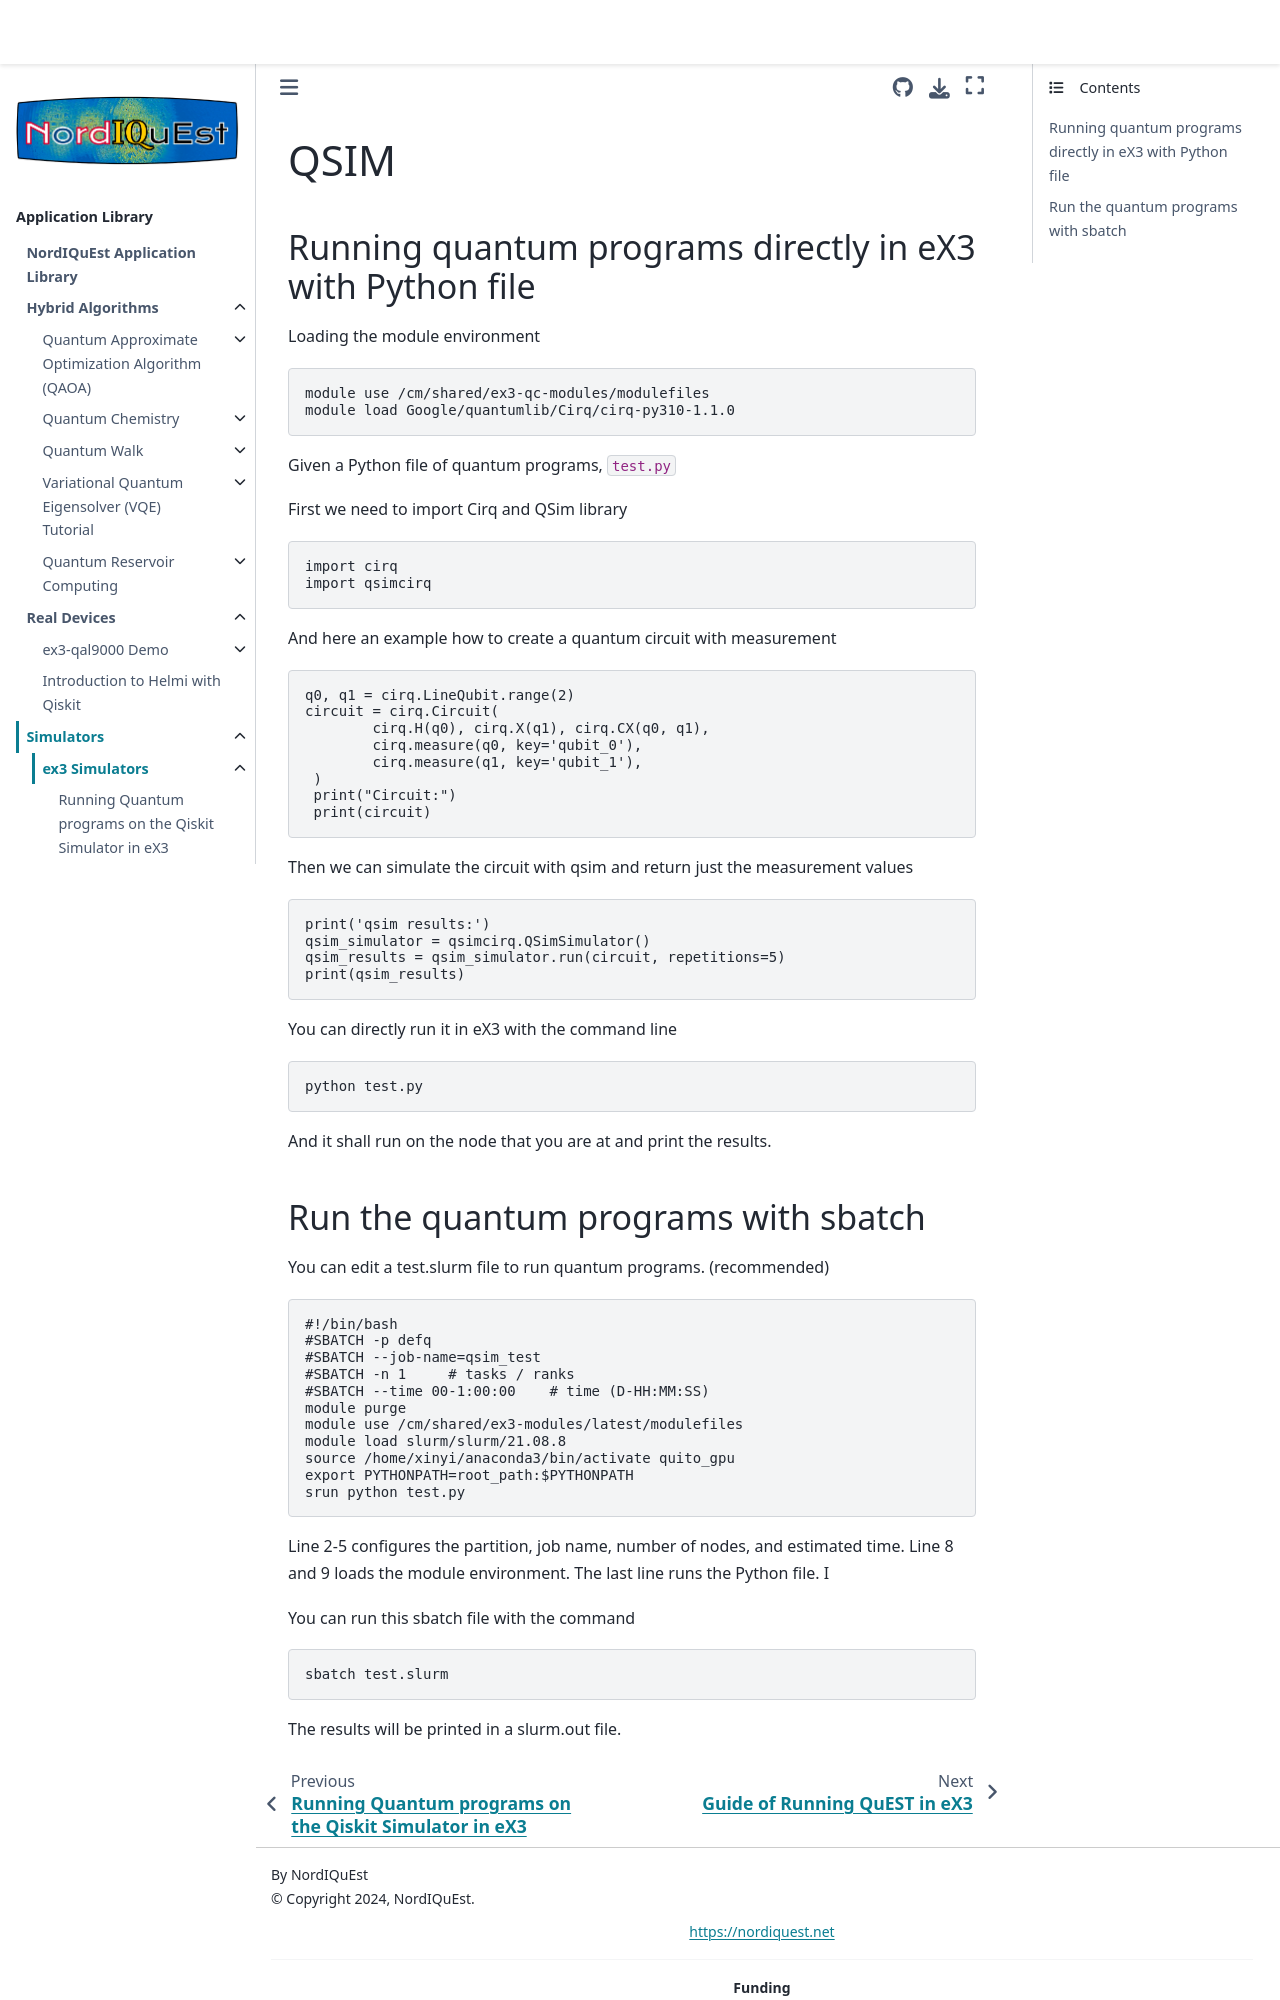

repository: NordIQuEst/application-library · page: simulators/ex3/qsim/README.html · generator: sphinx

# QSIM
## Running quantum programs directly in eX3 with Python file

Loading the module environment
```
module use /cm/shared/ex3-qc-modules/modulefiles
module load Google/quantumlib/Cirq/cirq-py310-1.1.0
```
Given a Python file of quantum programs, `test.py`

First we need to import Cirq and QSim library
```
import cirq
import qsimcirq
```

And here an example how to create a quantum circuit with measurement
```
q0, q1 = cirq.LineQubit.range(2)
circuit = cirq.Circuit(
	cirq.H(q0), cirq.X(q1), cirq.CX(q0, q1),
	cirq.measure(q0, key='qubit_0'),
	cirq.measure(q1, key='qubit_1'),
 )
 print("Circuit:")
 print(circuit)
```

Then we can simulate the circuit with qsim and return just the measurement values
```
print('qsim results:')
qsim_simulator = qsimcirq.QSimSimulator()
qsim_results = qsim_simulator.run(circuit, repetitions=5)
print(qsim_results)
```
You can directly run it in eX3 with the command line
```
python test.py
```
And it shall run on the node that you are at and print the results.
